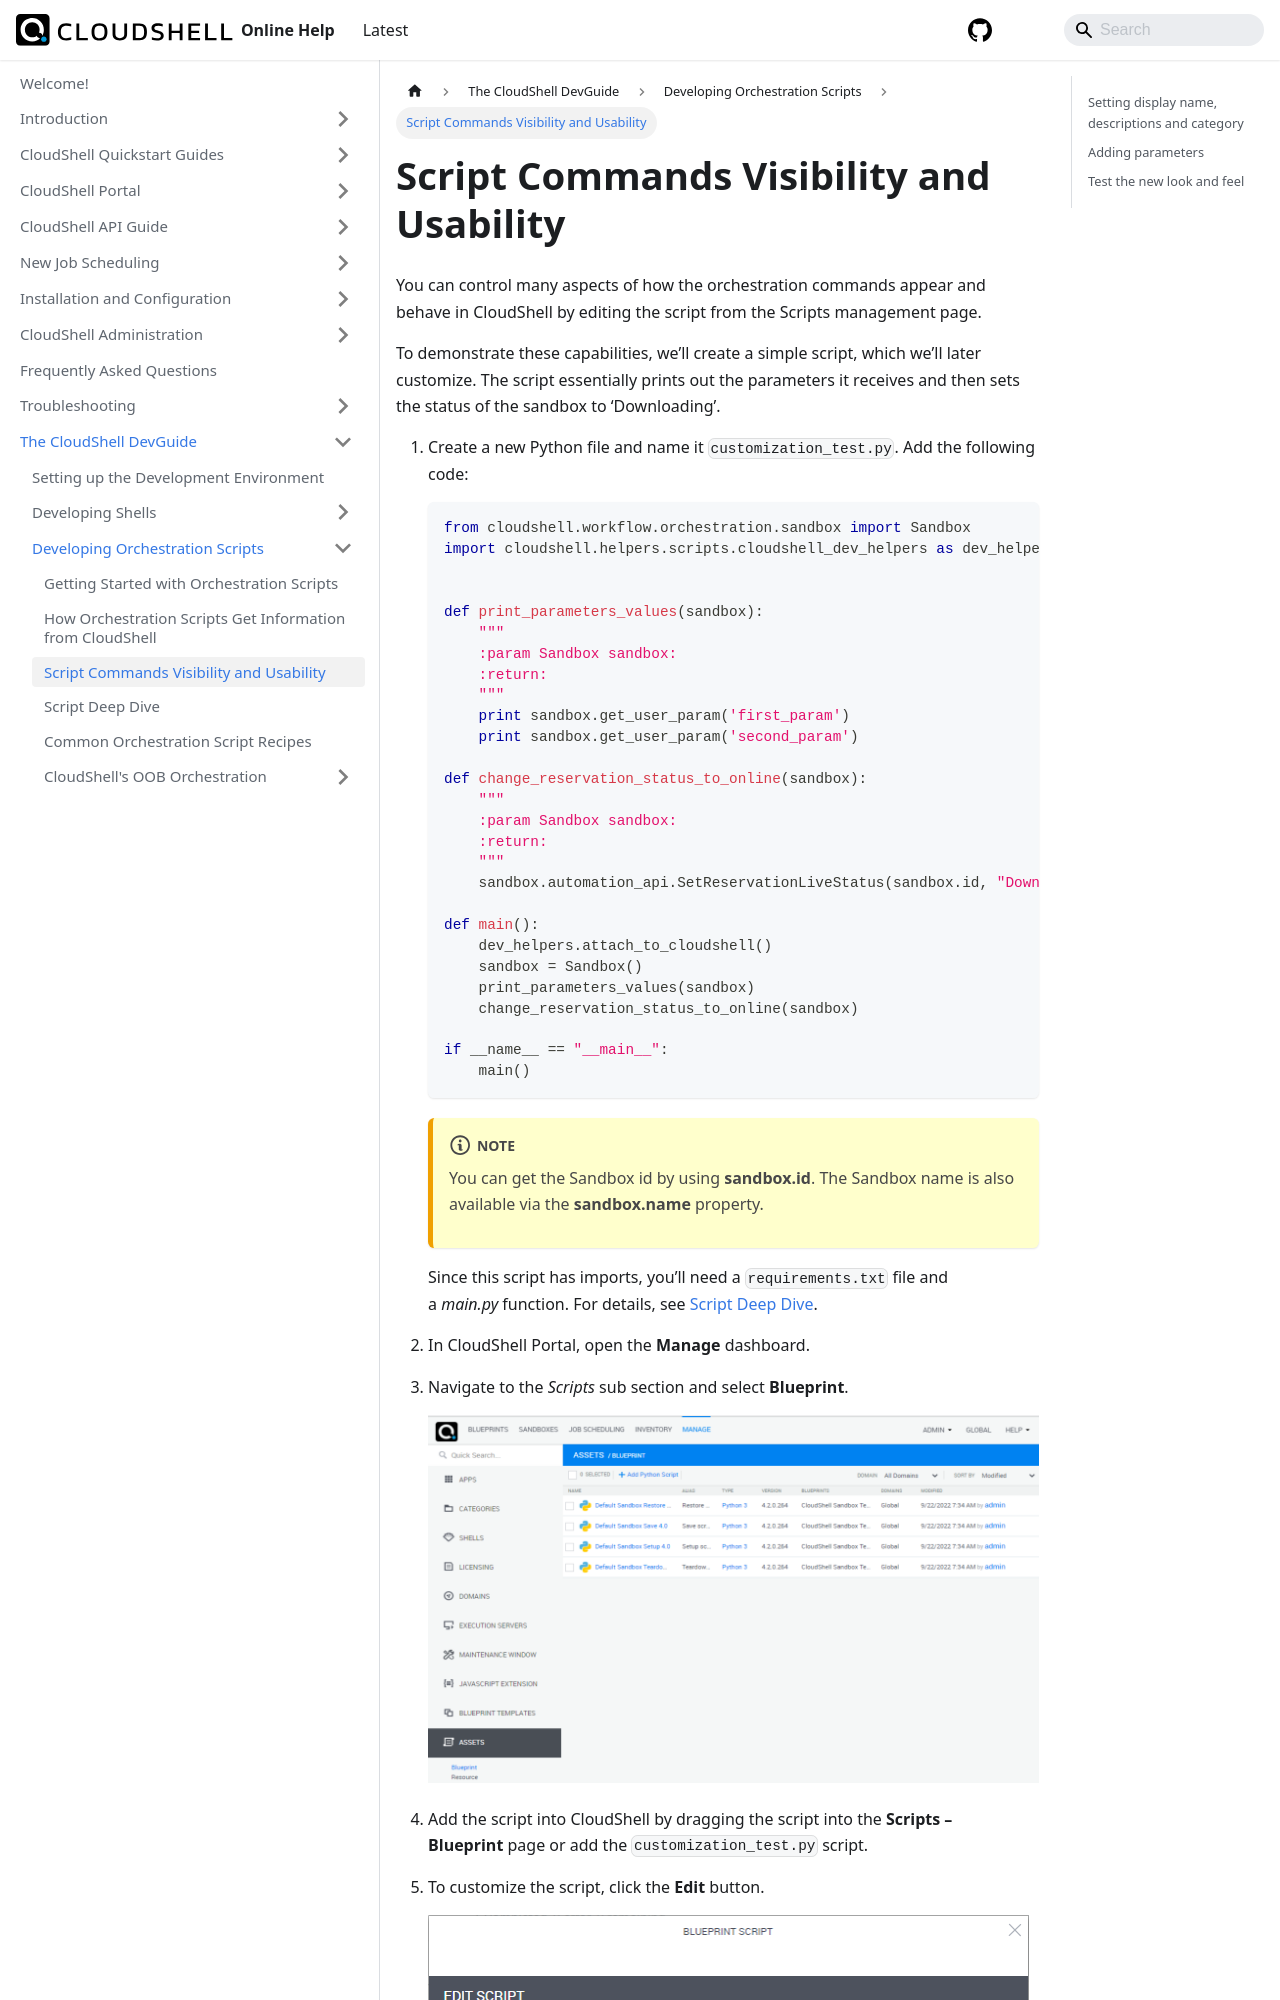

repository: QualiSystems/cloudshell-help · page: devguide/develop-orch-scripts/script-commands-visibility-and-usability.html · generator: docusaurus

---
sidebar_position: 3
---

# Script Commands Visibility and Usability

You can control many aspects of how the orchestration commands appear and behave in CloudShell by editing the script from the Scripts management page.

To demonstrate these capabilities, we’ll create a simple script, which we’ll later customize. The script essentially prints out the parameters it receives and then sets the status of the sandbox to ‘Downloading’.
